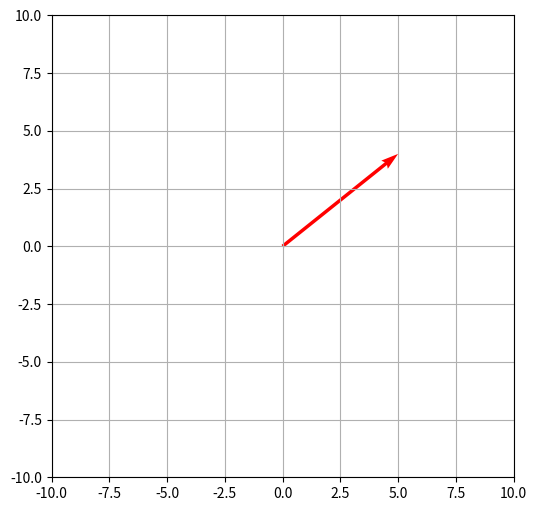
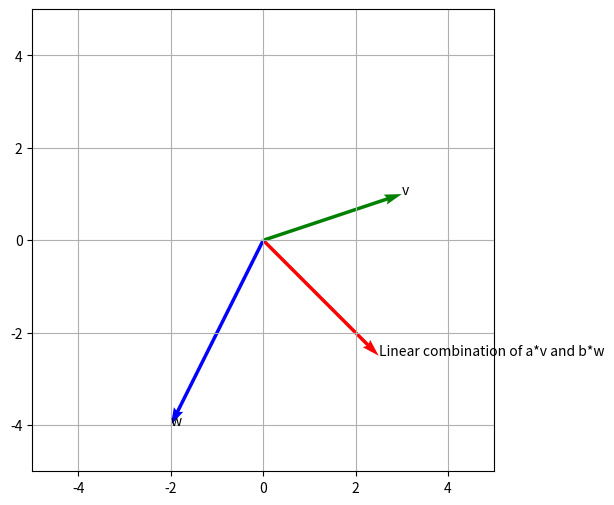

Source code (Python) for these figures, in order:
#!/usr/bin/env python
# coding: utf-8

# In[1]:


import numpy as np
import matplotlib.pyplot as plt

get_ipython().run_line_magic('matplotlib', 'inline')


# In[2]:


# Create a vector
vec = np.array([[5],[4]])
print(vec)


# In[3]:


origin = np.zeros(vec.shape)

plt.figure(figsize=(6,6))
plt.quiver(*origin, *vec, color=['r'], scale=1, units='xy')

plt.grid()
plt.xlim(-10,10)
plt.ylim(-10,10)
plt.gca().set_aspect('equal')
plt.show()


# In[4]:


x_coord = vec[0]
y_coord = vec[1]

print("x:", x_coord)
print("y:", y_coord)


# In[5]:


# As shown in the theory above, if we multiply vectors i and j by scalar 
# we will get a vector. Let's see how we can reconstruct the original vector
# if we know the amount of movement over x and y axis.

i = np.array([[1],[0]])
j = np.array([[0],[1]])

vec_new = i*x_coord + j*y_coord
print(vec_new)


# In[6]:


# Linear combination of vectors

v = np.array([[3],[1]])
w = np.array([[-2],[-4]])


# In[7]:


a = 1.5
b = 1


# In[8]:


vec_new = a*v + b*w

print(vec_new)


# In[9]:


origin = np.zeros(vec.shape)

plt.figure(figsize=(6,6))
plt.quiver(*origin, *vec_new, color=['r'], scale=1, units='xy')
plt.quiver(*origin, *v, color=['g'], scale=1, units='xy')
plt.quiver(*origin, *w, color=['b'], scale=1, units='xy')

plt.grid()
plt.xlim(-5,5)
plt.ylim(-5,5)
plt.text(v[0], v[1], 'v')
plt.text(w[0], w[1], 'w')
plt.text(vec_new[0], vec_new[1], 'Linear combination of a*v and b*w')
plt.gca().set_aspect('equal')
plt.show()


# In[ ]:




